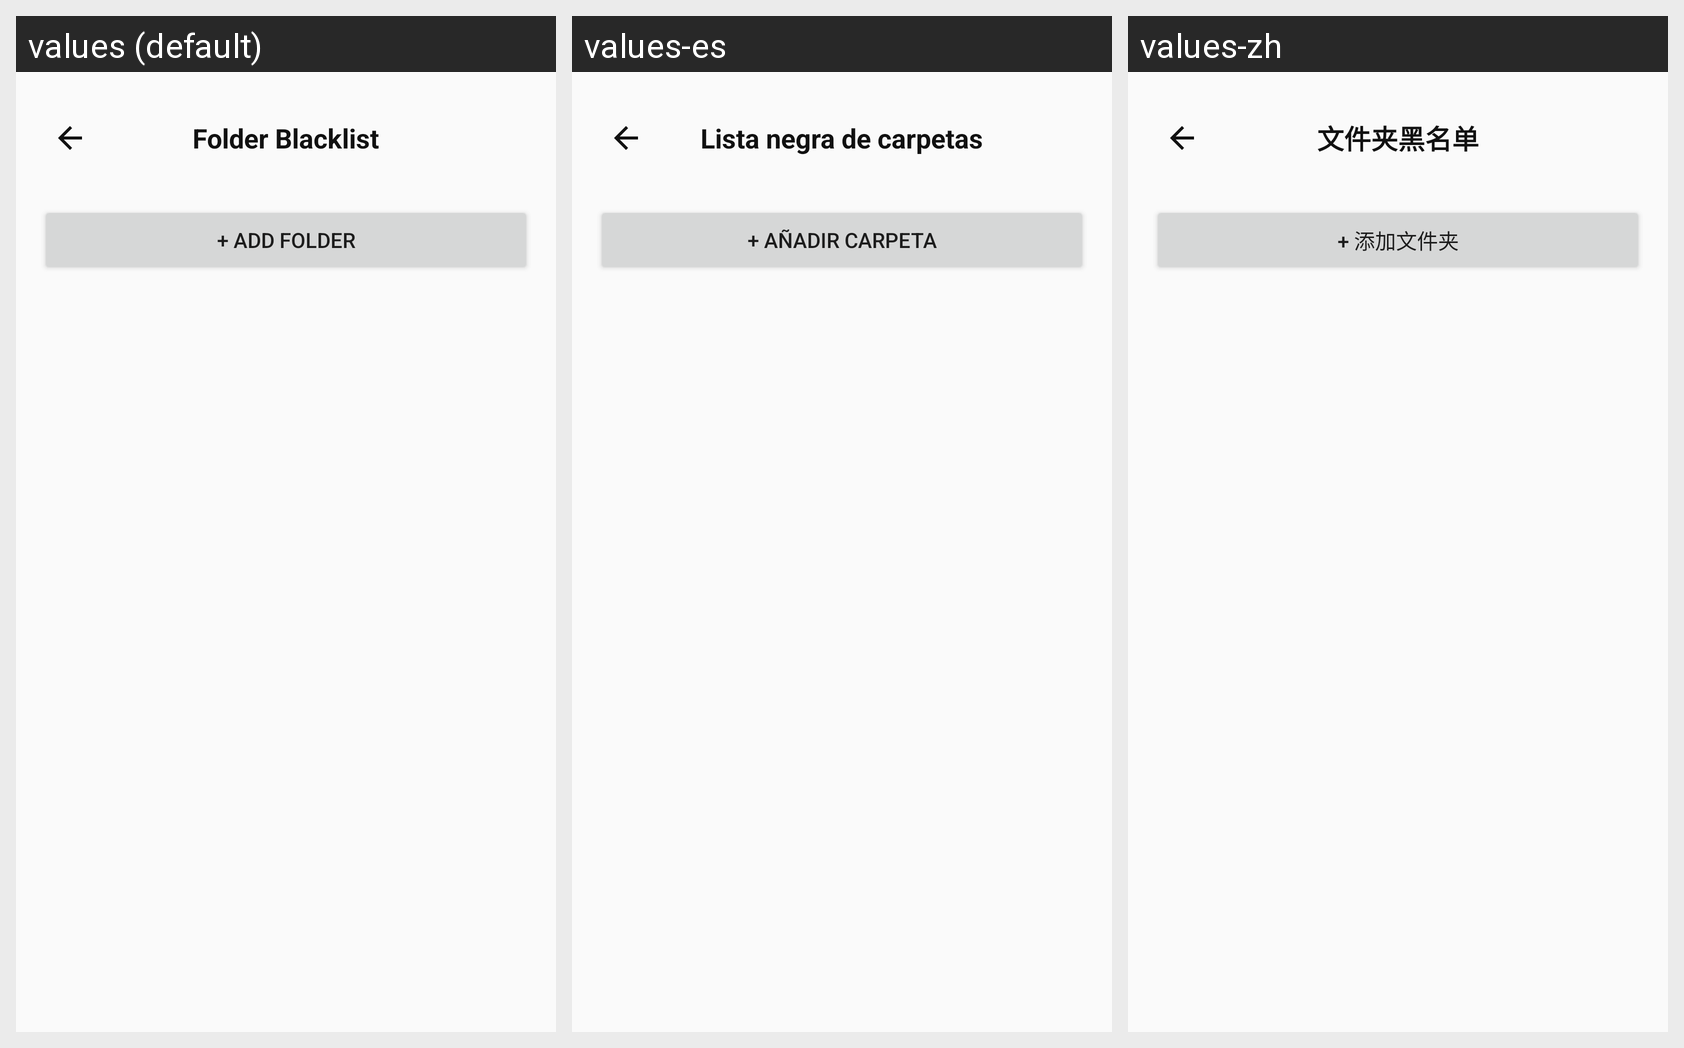

Strings drawn on this Android screen and how each of the app's shown locales translates them:
Android screen res/layout/activity_blacklist.xml rendered under 3 locales, left to right: values (default), values-es, values-zh. Device: Nexus 5 (rendered at 1080×1920; each locale shown at half size, 540×960, under a caption strip naming it); theme AppTheme.
Other locales in the repository, not shown: values-de, values-ja, values-tr.
Strings drawn on this screen, with the default value and each locale's value (text and hints the layout hard-codes, and strings that could not be matched under every locale, appear in the picture but are not listed):

title_blacklist
  values: Folder Blacklist
  values-es: Lista negra de carpetas
  values-zh: 文件夹黑名单

btn_add_folder
  values: + Add Folder
  values-es: + Añadir carpeta
  values-zh: + 添加文件夹
